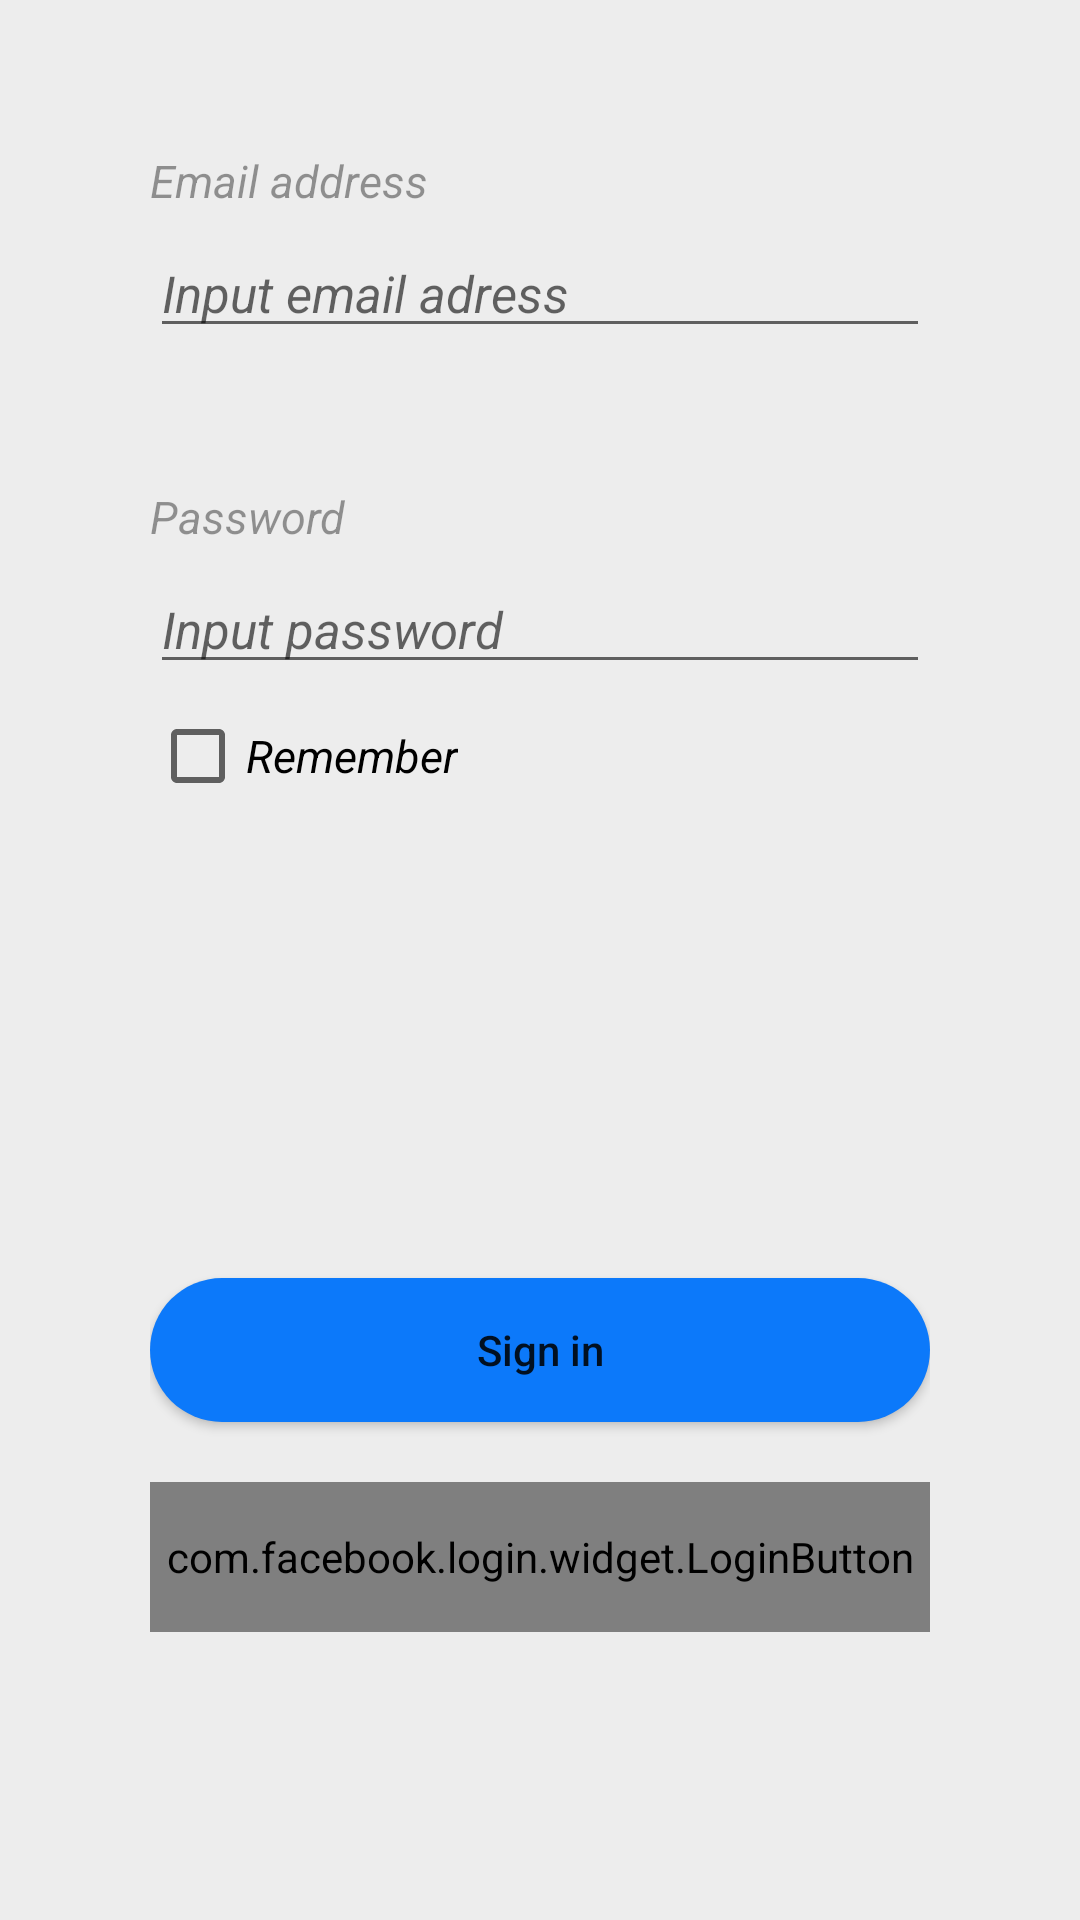

This screen was rendered from an Android layout file. Write that file and the resources it references.
<!-- AndroidManifest.xml: application theme Theme.Orderfood -->
<!-- res/layout/fragment_sign_in.xml -->
<?xml version="1.0" encoding="utf-8"?>
<androidx.constraintlayout.widget.ConstraintLayout xmlns:android="http://schemas.android.com/apk/res/android"
    xmlns:app="http://schemas.android.com/apk/res-auto"
    xmlns:tools="http://schemas.android.com/tools"
    android:layout_width="match_parent"
    android:layout_height="match_parent"
    android:background="#EDEDED"
    tools:context=".view.login.sign_in.SignInFragment">

    <LinearLayout
        android:layout_width="match_parent"
        android:layout_height="wrap_content"
        android:layout_marginLeft="50dp"
        android:layout_marginTop="50dp"
        android:layout_marginRight="50dp"
        android:orientation="vertical"
        app:layout_constraintStart_toStartOf="parent"
        app:layout_constraintTop_toTopOf="parent">

        <TextView
            android:id="@+id/tv_email"
            android:layout_width="match_parent"
            android:layout_height="wrap_content"
            android:alpha="0.4"
            android:gravity="top"
            android:text="@string/email_address"
            android:textColor="#000000"
            android:textSize="15sp"
            android:textStyle="italic"
            app:fontFamily="@font/nunito" />

        <EditText
            android:id="@+id/edt_email"
            android:layout_width="match_parent"
            android:layout_height="match_parent"
            android:layout_marginTop="6dp"
            android:hint="@string/tiras_gmail"
            android:textColor="#000000"
            android:textSize="17sp"
            android:textStyle="italic"
            android:inputType="textEmailAddress"
            app:fontFamily="@font/nunito" />

        <TextView
            android:id="@+id/tv_password"
            android:layout_width="match_parent"
            android:layout_height="wrap_content"
            android:layout_marginTop="46dp"
            android:alpha="0.4"
            android:gravity="top"
            android:text="@string/password"
            android:textColor="#000000"
            android:textSize="15sp"
            android:textStyle="italic"
            app:fontFamily="@font/nunito" />

        <EditText
            android:id="@+id/edt_password"
            android:layout_width="match_parent"
            android:layout_height="match_parent"
            android:layout_marginTop="6dp"
            android:hint="@string/input_password_hint"
            android:inputType="textPassword"
            android:textColor="#000000"
            android:textSize="17sp"
            android:textStyle="italic"
            app:fontFamily="@font/nunito" />

        <CheckBox
            android:id="@+id/checkBox"
            android:layout_width="wrap_content"
            android:layout_height="wrap_content"
            android:layout_weight="1"
            android:textColor="#000000"
            android:textSize="15sp"
            android:textStyle="italic"
            android:text="@string/remember" />

        <Button
            android:id="@+id/btn_sign_in"
            android:layout_width="match_parent"
            android:layout_height="wrap_content"
            android:layout_marginTop="150dp"
            android:background="@drawable/button"
            android:text="@string/sign_in"
            android:textAllCaps="false"
            app:backgroundTint="#0C79FA"/>
        <com.facebook.login.widget.LoginButton
            android:id="@+id/facebook_login_button"
            android:layout_width="315dp"
            android:layout_height="50dp"
            android:layout_gravity="center_horizontal"
            android:layout_marginTop="20dp"
            android:layout_marginBottom="20dp"
            android:background="@drawable/button"
            android:textColor="@color/white"
            app:layout_constraintBottom_toBottomOf="parent"
            app:layout_constraintEnd_toEndOf="parent"
            app:layout_constraintStart_toStartOf="parent"
            app:layout_constraintTop_toBottomOf="@id/btn_login_tutorial" />

    </LinearLayout>


</androidx.constraintlayout.widget.ConstraintLayout>
<!-- resources referenced by this layout -->
<resources>
  <color name="white">#FFFFFFFF</color>
  <!-- drawable button (drawable) -->
  <?xml version="1.0" encoding="utf-8"?>
  <shape xmlns:android="http://schemas.android.com/apk/res/android"
      android:shape="rectangle" android:padding="10dp">
      <solid android:color="#0C79FA"/>
      <corners android:radius="30dp"/>
  </shape>
  <string name="email_address">Email address</string>
  <string name="input_password_hint">Input password</string>
  <string name="password">Password</string>
  <string name="remember">Remember</string>
  <string name="sign_in">Sign in</string>
  <string name="tiras_gmail">Input email adress</string>
  <style name="Theme.Orderfood" parent="Theme.MaterialComponents.DayNight.NoActionBar">
          
          <item name="colorPrimary">@color/lavender</item>
          <item name="colorPrimaryVariant">@color/lavender</item>
          <item name="colorOnPrimary">@color/white</item>
          
          <item name="colorSecondary">@color/teal_200</item>
          <item name="colorSecondaryVariant">@color/teal_700</item>
          <item name="colorOnSecondary">@color/black</item>
          
          <item name="android:statusBarColor">?attr/colorPrimaryVariant</item>
          
      </style>
  <color name="lavender">#8692F7</color>
  <color name="teal_200">#FF03DAC5</color>
  <color name="teal_700">#FF018786</color>
  <color name="black">#FF000000</color>
</resources>
